Photos from the image-classification dataset "achira_image_classify" in the GitHub repository heroorkrishna/achira_image_classify. Its 4 classes are: disc, gear, hexagon, square.

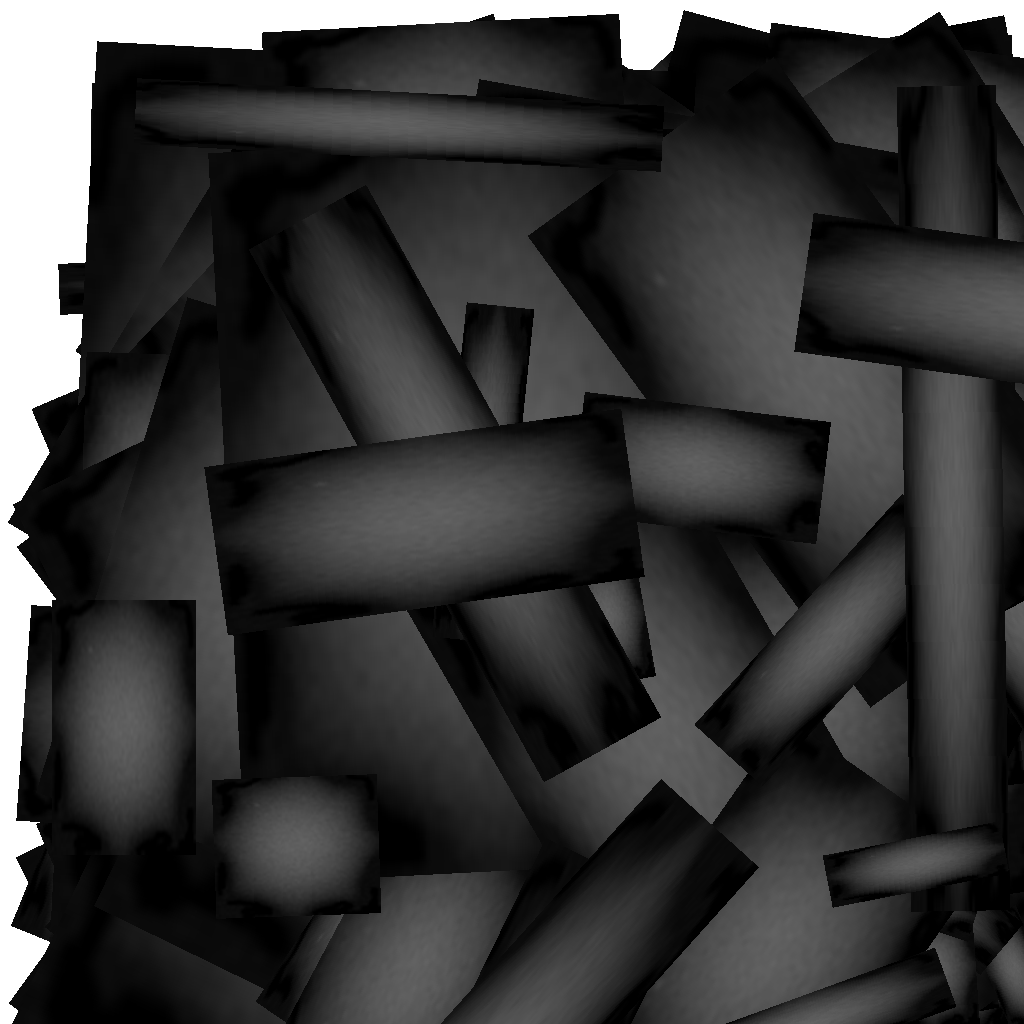
Label: gear

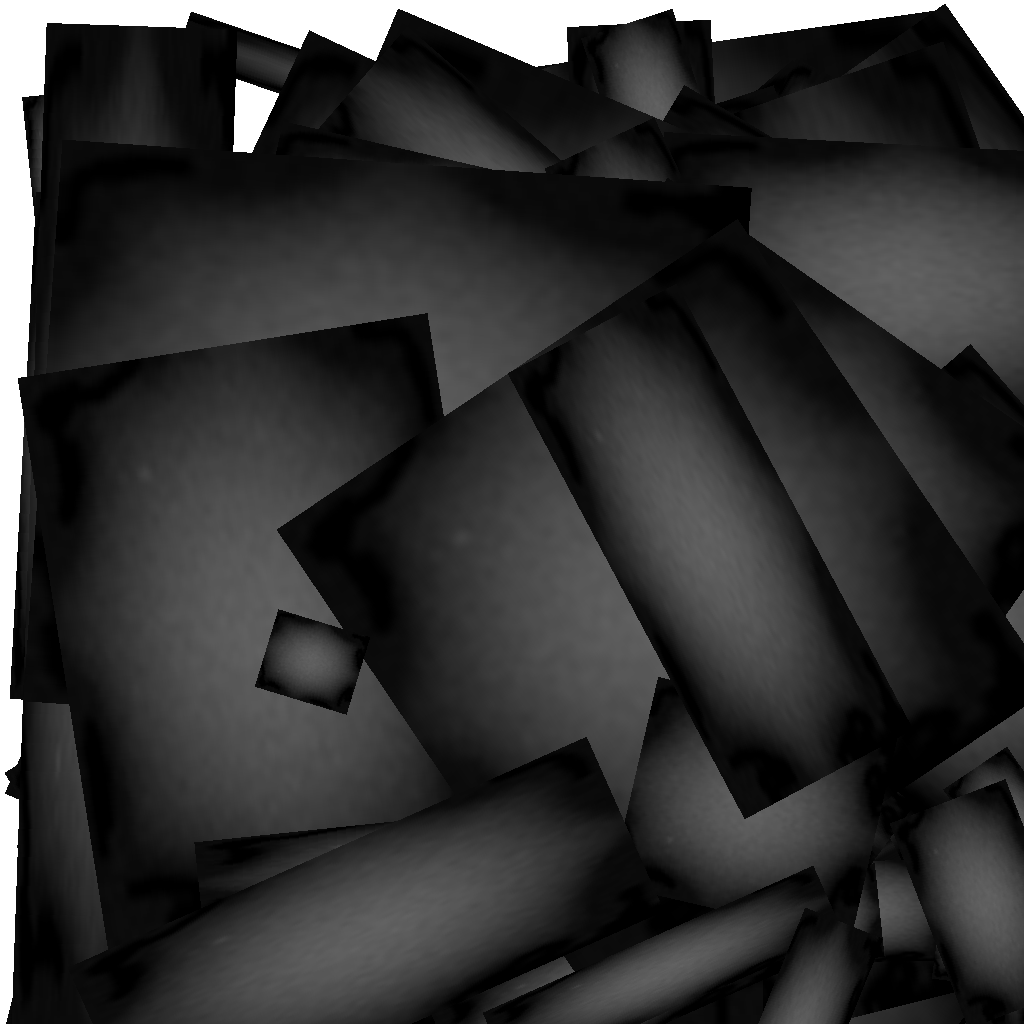
Label: gear

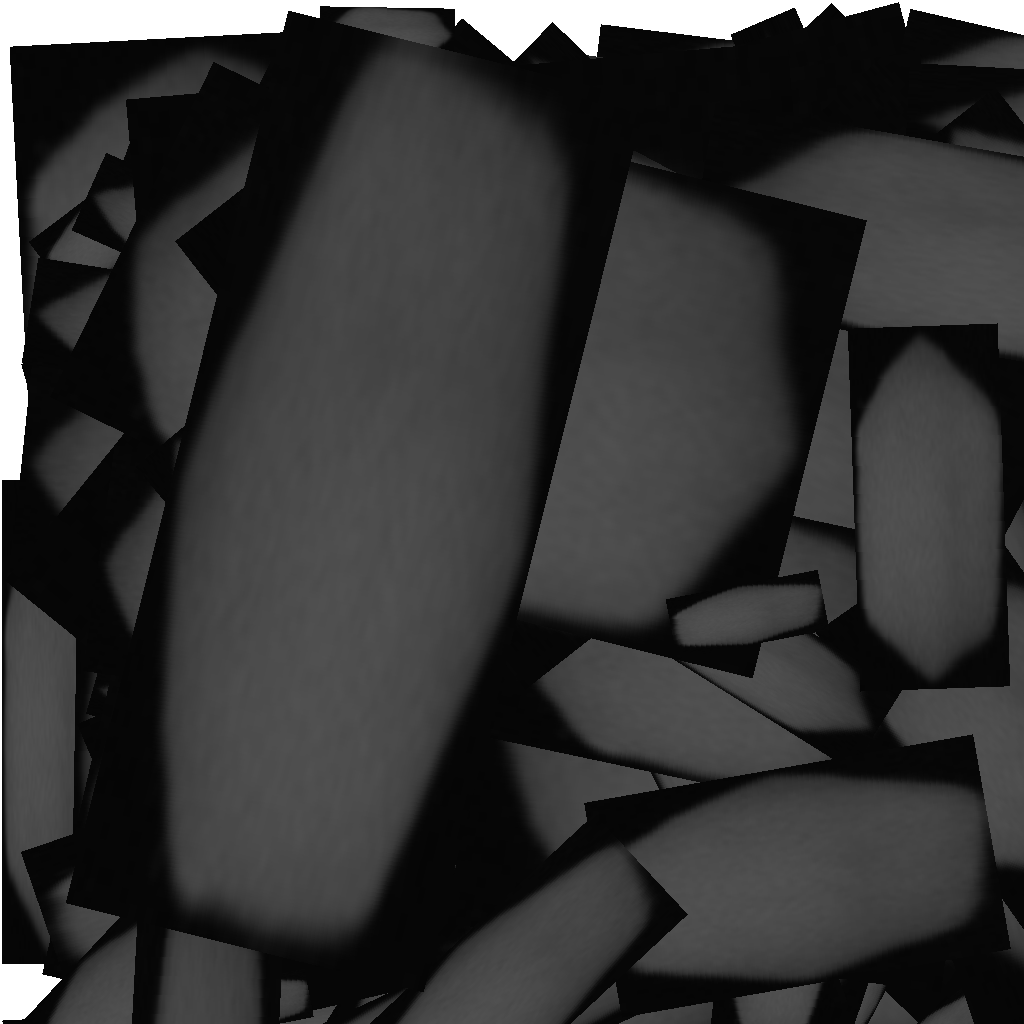
Label: hexagon

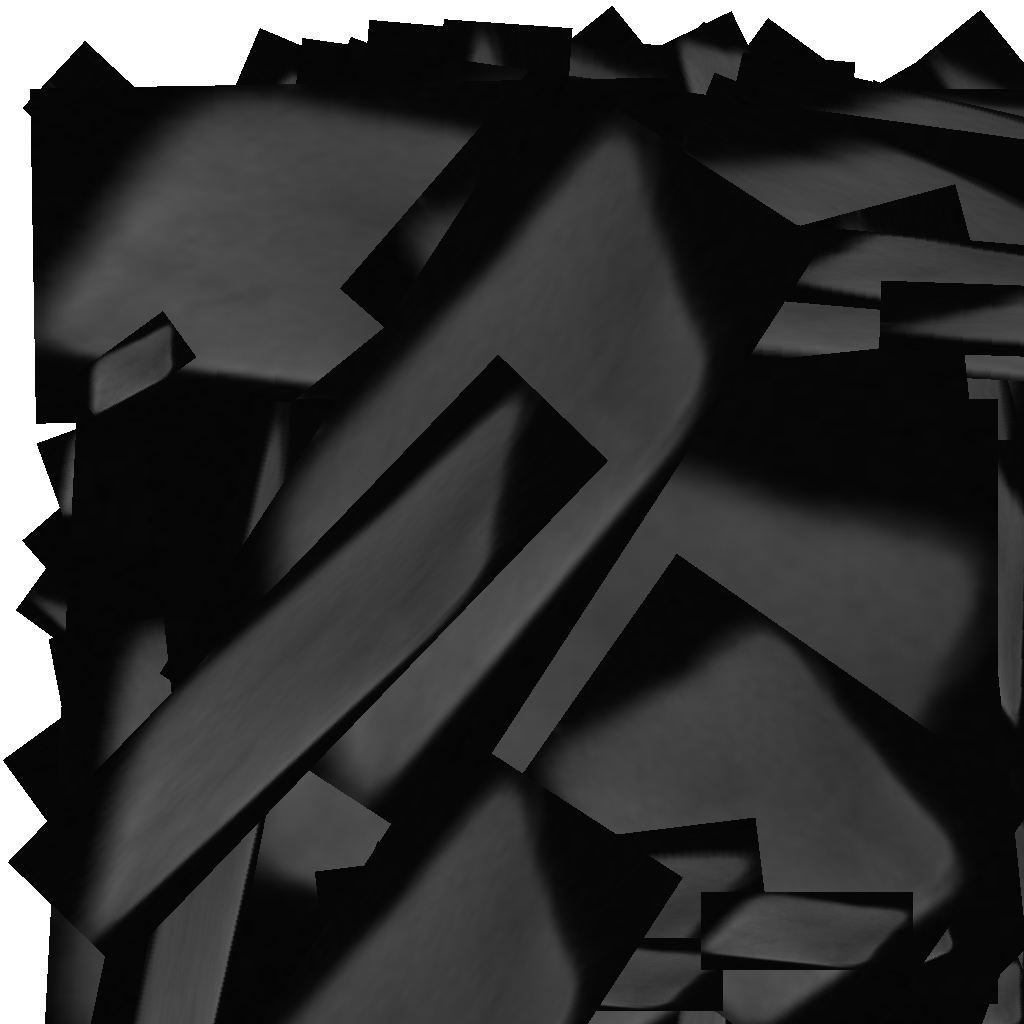
Label: square

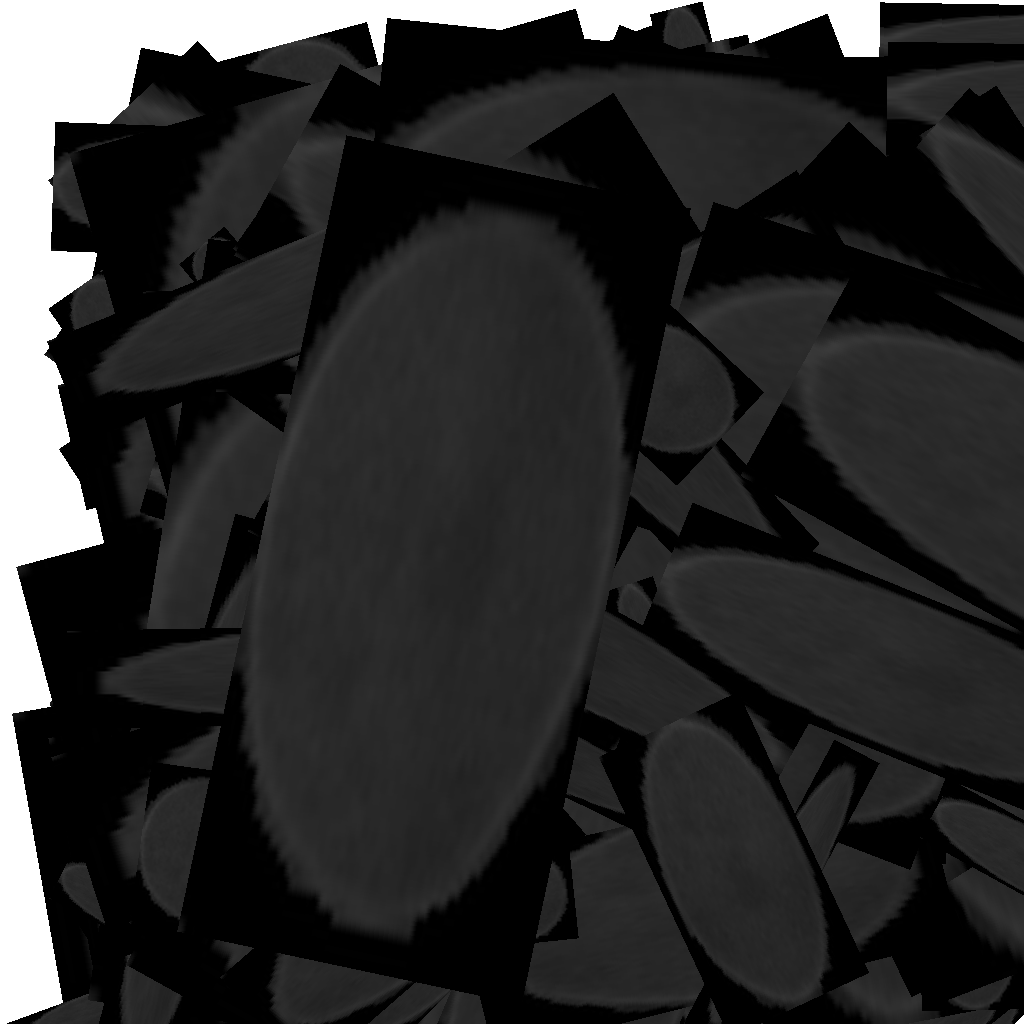
Label: disc

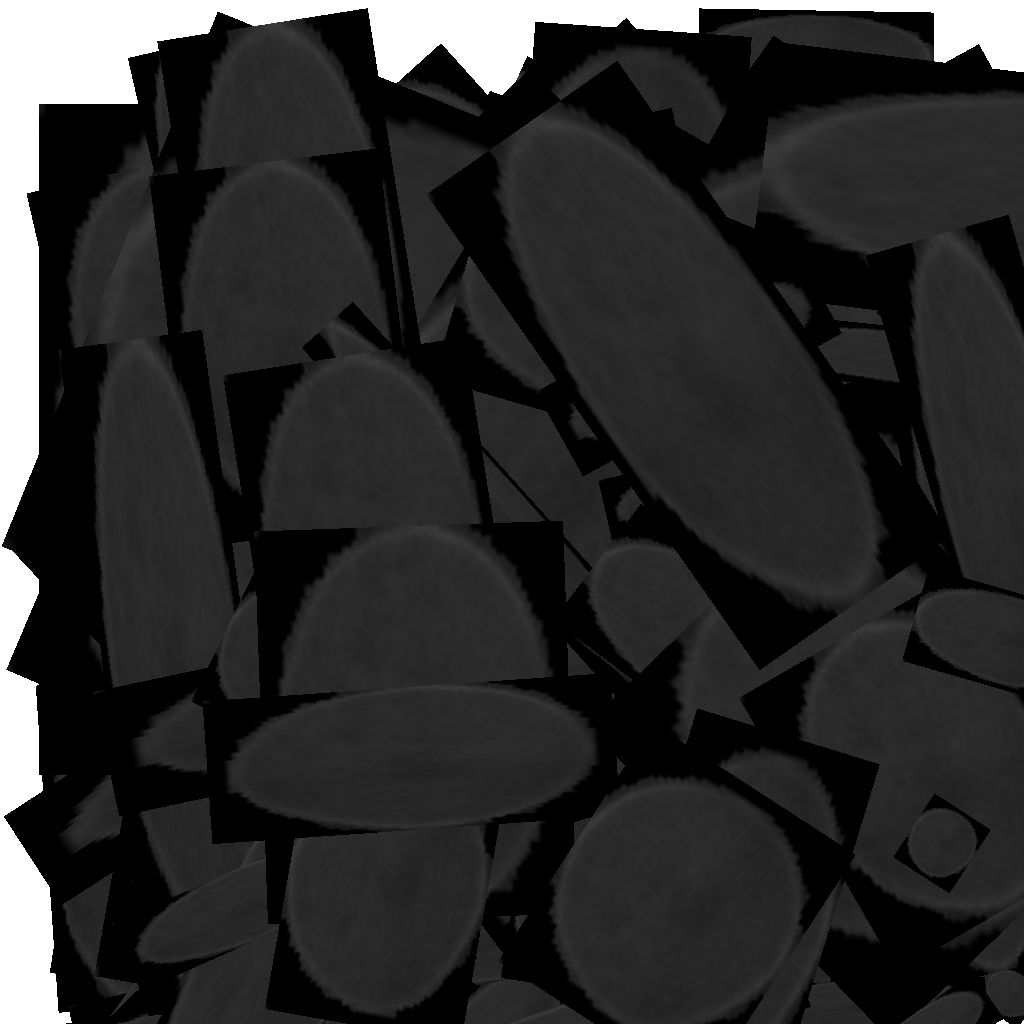
Label: disc
